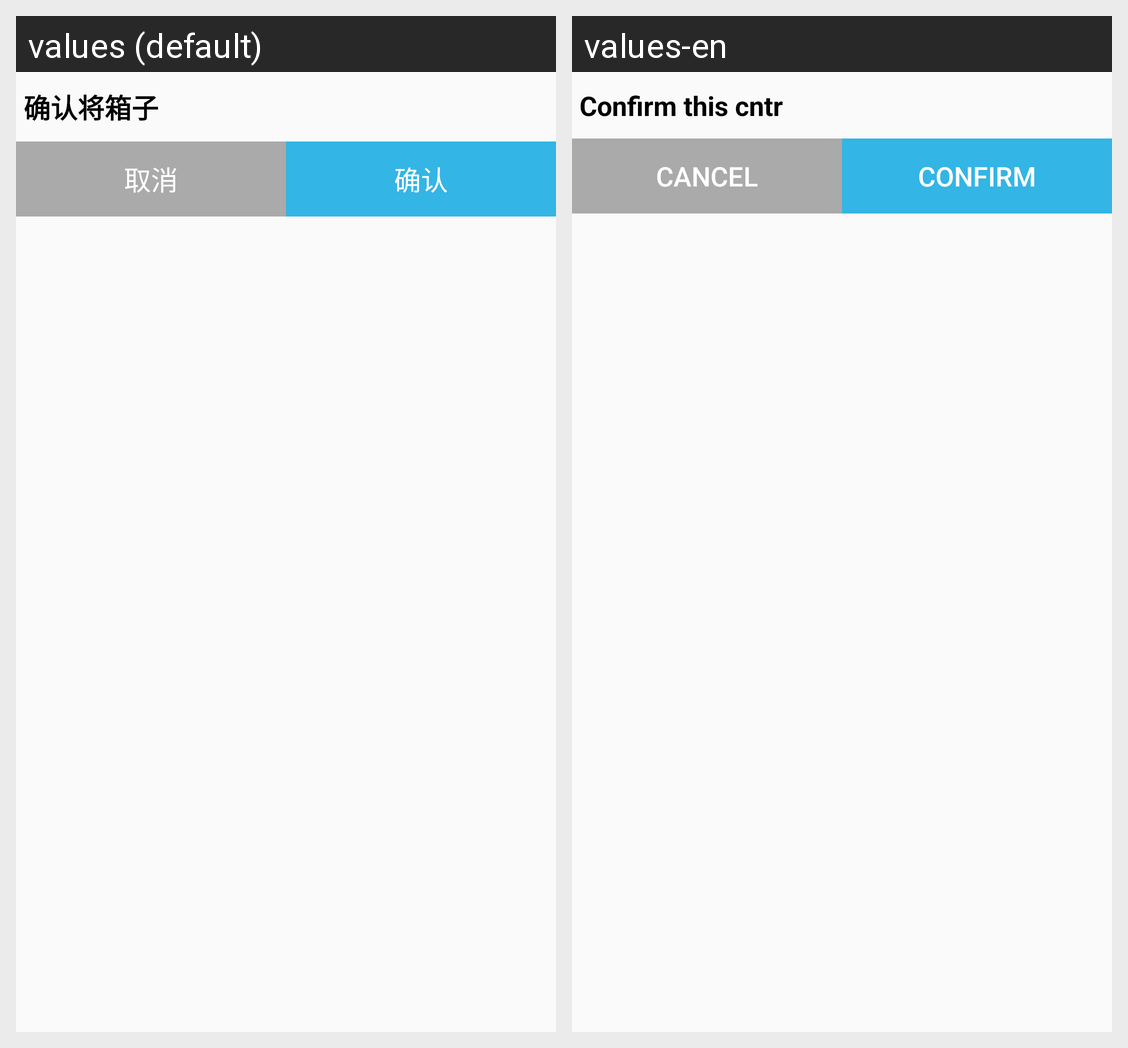

This grid shows one Android layout under two languages. Give, for every string resource on the screen, its name, the default text and each shown locale's text.
Android screen res/layout/alert_view2.xml rendered under 2 locales, left to right: values (default), values-en. Device: Nexus 5 (rendered at 1080×1920; each locale shown at half size, 540×960, under a caption strip naming it); theme AppTheme.
Strings drawn on this screen, with the default value and each locale's value (text and hints the layout hard-codes, and strings that could not be matched under every locale, appear in the picture but are not listed):

confirm_the_box
  values: 确认将箱子
  values-en: Confirm this cntr

cancle
  values: 取消
  values-en: Cancel

confim
  values: 确认
  values-en: Confirm
